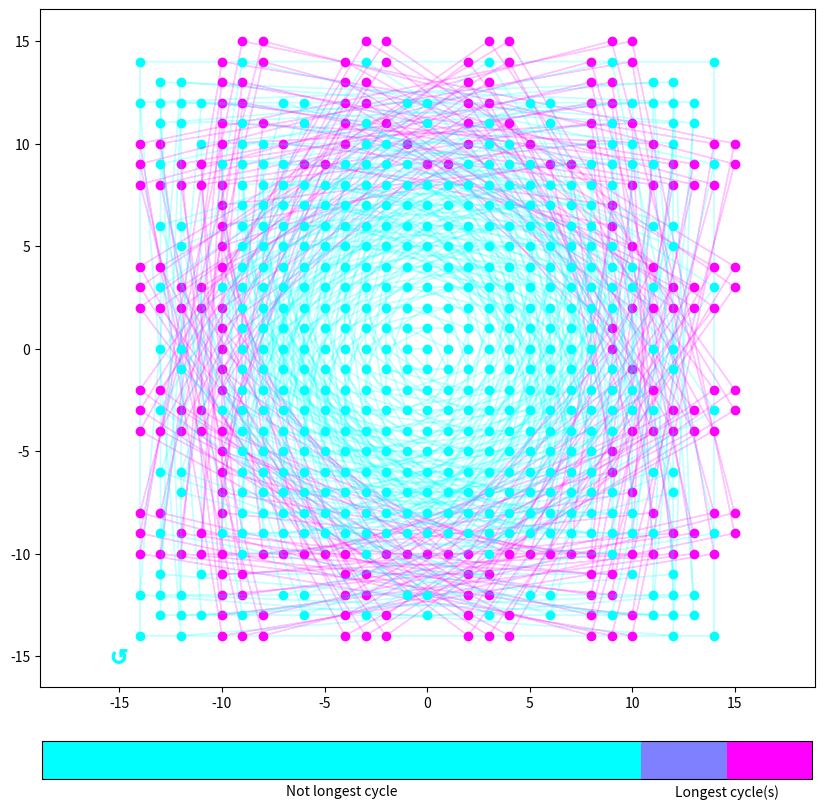

Here is the Python script that generated this plot:
#!/usr/bin/env python3
import numpy as np
import matplotlib
matplotlib.use('Agg')
from matplotlib import pyplot as plt
import matplotlib.colors as mcolors
import matplotlib.cm as cm
import matplotlib.patches as mpatches
import matplotlib as mpl

def discrete_sine_poly(d,negative = False):      # returns the discrete sine polynomial p.
                                # defined in a box, outside of which the Henon maps diverge to infty.
    if d%4==1: # given by 0 1 1 0 -1 -1 0 ... (starting at 0)
        def p(x):
            # define it periodically 
            if x%3 == 0:
                val = 0
            elif x%6 == 1 or x%6 == 2:
                val = 1
            else:
                val = -1

            # adjust the endpoints and return the appropriate value of p(x)
            if abs(x)<=(d+1)/2:
                pass
            elif x == (d+3)/2:
                val+=1
            elif x == -(d+3)/2:
                val-=1
            elif x == (d+5)/2:
                val+=(d+2)
            elif x == -(d+5)/2:
                val-=(d+2)
            else:  # can only calculate for x in the "nice" range
                # print("Error, cannot calculate for d=",d,"and x=",x,"!")
                return None
            
            if negative:
                val = -val
            return val
        return p
    elif d%4==3: # given by 0 -1 -1 0 1 1 0 ... (starting at 0)
        def p(x):
            # define it periodically 
            if x%3 == 0:
                val = 0
            elif x%6 == 1 or x%6 == 2:
                val = -1
            else:
                val = 1
                
            # adjust the endpoints and return the appropriate value of p(x)
            if abs(x)<=(d+1)/2:
                pass
            elif x == (d+3)/2:
                val+=1
            elif x == -(d+3)/2:
                val-=1
            elif x == (d+5)/2:
                val+=(d+2)
            elif x == -(d+5)/2:
                val-=(d+2)
            else: # can only calculate for x in the "nice" range
                # print("Error, cannot calculate for d=",d,"and x=",x,"!")
                return None
            
            if negative:
                val = -val
            return val
        return p
    
    print("Warning, this value of d has not yet been implemented!")
    return None

def henon(p,X,x_coefficient=-1):     # this is the Henon map of polynomial p: (x,y) -> (y, x_coefficient*x + p(y))
    result = p(X[1])
    if result == None:
        # print("Henon map failed at X=",X)
        return None # This is a (carried over) flag telling us that we went outside of the nice box, and hence we should stop iterating
    else:
        return [X[1],x_coefficient*X[0]+p(X[1])]

def trace_pt(p,X,box_range,x_coefficient=-1):        # follows the orbit of a point X under Henon map with polynomial p, 
                                    # stopping either upon repeating a vertex or when we go outside the nice range
                                    # Returns the path that the point took, only if it's a loop.
    orbit = []
    while X not in orbit:
        orbit.append(X)
        X = henon(p,X,x_coefficient=x_coefficient)
        if X == None:
            return []
        if abs(X[0])>box_range or abs(X[1])>box_range:
            return []               # if we iterate outside the d+2 box, we don't want to plot the orbit at all
    return orbit

def plot_orbit (orbit,colour_parameter,box_range,colour_style="DEFAULT",figure_size=10):         # plot the orbit
    
    if colour_style == "DEFAULT":
        # initialise the colours
        colours=["navy","mediumblue","slateblue","blueviolet","indigo","mediumorchid","thistle","plum","magenta","deeppink","crimson","lightpink","salmon","red","brown","maroon","saddlebrown","peru","sandybrown","lightsalmon","darkorange","goldenrod","gold","khaki","y","olive","olivedrab","yellowgreen","chartreuse", "limegreen", "g", "seagreen","mediumaquamarine","lightseagreen","teal","c","aqua","deepskyblue","lightskyblue","steelblue"]
        colours = [colours[3*i%len(colours)] for i in range(0,len(colours))] # shuffle so that they're not too close
        col = colours[colour_parameter % len(colours)]         # pick the corresponding colour
    if colour_style == "PARAMETER":
        col = cm.cool(colour_parameter)

    if len(orbit) == 1:     # this must be a fixed point
        plt.plot(orbit[0][0],orbit[0][1],marker=r'$\circlearrowleft$',ms=30*figure_size/box_range,color = col)
    else:
        xs = [orbit[i][0] for i in range(len(orbit))]
        ys = [orbit[i][1] for i in range(len(orbit))]
        plt.scatter(xs,ys,color = col)              # plots the individual vertices
        orbit.append(orbit[0])
        for k in range(len(orbit)-1):
            plt.arrow(orbit[k][0],orbit[k][1],orbit[k+1][0]-orbit[k][0],orbit[k+1][1]-orbit[k][1],width=.01,color = col,alpha =0.2)         # plots an arrow between two consecutive iterates

def find_longest_cycle_length(p,escape_radius,check_radius,x_coefficient=-1): # find the length of the longest cycle in an orbit p.
                                                             # can easily be modified to give you the actual cycle too.
    found_points = []
    largest_orbit_size = 0

    for x_tocheck in range(-check_radius,check_radius):
        for y_tocheck in range(-check_radius,check_radius):
            if [x_tocheck,y_tocheck] in found_points:
                continue
            else:
                orbit = trace_pt(p,[x_tocheck,y_tocheck],escape_radius,x_coefficient=x_coefficient)
                if len(orbit) == 0:
                    continue
                #print(orbit)
                found_points.extend(orbit)
                if len(orbit) > largest_orbit_size:
                    #print(orbit)
                    largest_orbit_size = len(orbit)
    return largest_orbit_size

def create_henon_graphic(p,escape_radius,check_radius,
                         figure_name="output",figure_title="",
                         figure_size=10,
                         reference_box_size=0,
                         colour_style="DEFAULT",
                         x_coefficient=-1):

    found_points = []        # store all the vertices whose orbits we've already plotted
    fig,ax = plt.subplots(figsize = (figure_size,figure_size))

    if reference_box_size>0: # Draw the reference box
        xs = [-reference_box_size,-reference_box_size,reference_box_size,reference_box_size,-reference_box_size]     
        ys = [-reference_box_size,reference_box_size,reference_box_size,-reference_box_size,-reference_box_size]
        plt.plot(xs,ys,"--",color = "grey")
    # plt.grid(which="both")
    # plt.xticks([i for i in range(-box_range-1,box_range+1)])
    # plt.yticks([i for i in range(-box_range-1,box_range+1)])

    if colour_style == "LENGTH" or "LONGEST":
        longest_cycle = find_longest_cycle_length(p,escape_radius,check_radius,x_coefficient=x_coefficient)
    if colour_style == "LONGEST":
        exceptional_cycle_already_plotted = False

    count = 0
    for i in range(-check_radius,check_radius+1):    
        for j in range(-check_radius,check_radius+1):        # iterate through all the points
            if [i,j] in found_points: continue            # only iterate if we haven't plotted already, to reduce computation
            
            orbit = trace_pt(p,[i,j],escape_radius,x_coefficient=x_coefficient)     # get the orbit by tracing the point
            if len(orbit) == 0: continue
            #print(orbit)
            found_points.extend(orbit)          # add each iterate to the list of plotted vertices
            if colour_style == "DEFAULT":
                plot_orbit(orbit,count,escape_radius,figure_size=figure_size)       # plot the orbit    
            elif colour_style == "LENGTH":
                colour_param = round((len(orbit)-1)/longest_cycle*255)
                plot_orbit(orbit,colour_param,escape_radius,colour_style="PARAMETER",figure_size=figure_size)
            elif colour_style == "LONGEST":
                if len(orbit) == longest_cycle:
                    if exceptional_cycle_already_plotted:
                        colour_param = 127
                    else:
                        colour_param = 255
                        exceptional_cycle_already_plotted = True
                else:
                    colour_param = 0
                plot_orbit(orbit,colour_param,escape_radius,colour_style="PARAMETER",figure_size=figure_size)
            count += 1                   # for count-based colour styles

    # plot formatting:
    
    if colour_style == "LENGTH":
        cmap = mpl.cm.cool
        norm = mpl.colors.Normalize(vmin=1, vmax=longest_cycle)
        fig.colorbar(mpl.cm.ScalarMappable(norm=norm, cmap=cmap),ax=ax
                 ,location='bottom', label='Length of cycle', ticks=[1,longest_cycle]
                 ,fraction=0.05, pad=0.07
                 )
    elif colour_style == "LONGEST":
        cmap = mpl.cm.cool
        bounds = [1, 8, 9, 10]
        norm = mpl.colors.BoundaryNorm(bounds, cmap.N)

        cbar = fig.colorbar(mpl.cm.ScalarMappable(norm=norm, cmap=cmap)
                    ,ax=ax, location='bottom', spacing='proportional'
                    ,fraction=0.05, pad=0.07)
        cbar.ax.tick_params(length=0)
        cbar.set_ticks(ticks=[1,4.5,8,9,10],labels=["","Not longest cycle","","Longest cycle(s)",""])


    plt.axis('equal')
    if figure_title != "":
        plt.title(figure_title)
    plt.savefig(figure_name)
    plt.close()

def make_your_own_function(values,index_start): # define a function that takes specified values at integer intervals starting at index_start.
    def p(x):
        if x-index_start<0 or x-index_start>=len(values):
            #print("Outside function range!")
            return None
        return values[x-index_start]
    return p

def count_cycle_lengths(p,escape_radius,check_radius,x_coefficient=-1): # returns a dict with all the counts of cycle lengths
    found_points = []
    lengths = {}
    for x_tocheck in range(-check_radius,check_radius):
        for y_tocheck in range(-check_radius,check_radius):
            if [x_tocheck,y_tocheck] in found_points:
                continue
            else:
                orbit = trace_pt(p,[x_tocheck,y_tocheck],escape_radius,x_coefficient=x_coefficient)
                orbit_length = len(orbit)
                if orbit_length == 0:
                    continue
                #print(orbit)
                if orbit_length not in lengths:
                    lengths[orbit_length] = 1
                else:
                    lengths[orbit_length] += 1
                
                found_points.extend(orbit)
    lengths = {a:b for a,b in sorted(lengths.items())}
    return lengths

def count_preper(p,radius,x_coefficient):      # returns the total number of preperiodic points of the Henon map of polynomial p in the box given by range
    found_points = []

    for x_tocheck in range(-radius,radius):
        for y_tocheck in range(-radius,radius):
            if [x_tocheck,y_tocheck] in found_points:
                continue
            else:
                orbit = trace_pt(p,[x_tocheck,y_tocheck],radius,x_coefficient=x_coefficient)
                if len(orbit) == 0:
                    continue
                #print(orbit)
                found_points.extend(orbit)
    found_points = [list(tupl) for tupl in {tuple(item) for item in found_points }]   # sanity check, ensures no duplicates     
    return len(found_points)

def shift_poly_in_x(shift,poly):        # shifts the value taken by distance "shift" to the right
                                    # outputs poly(x-shift)
    def new_poly(x):
        return poly(x-shift)
    return new_poly

def next_list_lexicographic_order(input_list,min_entry,max_entry): # returns the next list by alphabetic order
    if min(input_list) >= max_entry:
        return
    elif input_list[0] == max_entry:
        return [min_entry]+next_list_lexicographic_order(input_list[1:],min_entry,max_entry)
    else:
        input_list[0] += 1
        return input_list

def list_of_differences(input_list):
    new_list = [0]*(len(input_list)-1)
    for i in range(len(new_list)):
        new_list[i] = input_list[i+1]-input_list[i]
    return new_list

def find_degree_of_interpolating_polynomial(list_of_values):
    if list_of_values == []: return 0
    if max(list_of_values) == min(list_of_values):
        return 0
    else:
        return 1 + find_degree_of_interpolating_polynomial(list_of_differences(list_of_values))

def print_longest_cycles(f_min,f_max,x_min,x_max,desired_degree):
    f_range = f_max-f_min+1
    x_range = x_max-x_min+1
    a = [f_min]*(x_range)

    biggest = -1

    count = 0
    count2 = 0

    print("range of f:",f_min,f_max)
    print("range of x:",x_min,x_max)
    print("desired degree: <=",desired_degree)
    print("printing max cycle found as we go")
    print("----------")
    print("looking at "+str((f_range)**(x_range))+" values")

    while a != None:
        count2 += 1
        if count2 % 1000000 == 0:
            print(count2)
        poly = make_your_own_function(a,x_min)
        
        if find_degree_of_interpolating_polynomial(a) > desired_degree:
            a = next_list_lexicographic_order(a,f_min,f_max)
            continue

        current = find_longest_cycle_length(poly,max(abs(x_min),abs(x_max)),max(abs(x_min),abs(x_max)))
        if current >= biggest:
            biggest=current
            count += 1
            print(count,a,current,find_degree_of_interpolating_polynomial(a))
        a = next_list_lexicographic_order(a,f_min,f_max)
        
        
    print(count)

def new_family_poly(d):
    roughly_half = (d-1)//2
    list_of_values = ([1]*(roughly_half)+[0])*2
    #print(list_of_values)
    return make_your_own_function(list_of_values,-roughly_half)

def new_family_poly2(d): # for odd d
    roughly_half = (d-1)//2
    list_of_values = ([1]*(roughly_half)+[0])*2
    list_of_values[-2] = -1
    #print(list_of_values)
    return make_your_own_function(list_of_values,-roughly_half)

def new_family_poly3(d): # for even d
    list_of_values = [0]*(d+1)
    list_of_values[0] = 1
    list_of_values[d//2] = 1
    list_of_values[d//2 + 1] = 1
    return make_your_own_function(list_of_values,-(d//2))
#for d in range(3,51,2):
#    roughly_half = (d-1)//2
#    print(find_longest_cycle_length(new_family_poly(d),roughly_half+1,roughly_half+1))


#print_longest_cycles(-1,1,-4,5,desired_degree=9)
#d = 11
#roughly_half = (d-1)//2
#create_henon_graphic(new_family_poly(d),roughly_half+1,roughly_half+1,colour_style="LENGTH")
d = 29
poly = shift_poly_in_x(2,discrete_sine_poly(d))
create_henon_graphic(poly,d,d,colour_style="LONGEST",figure_size=10)
